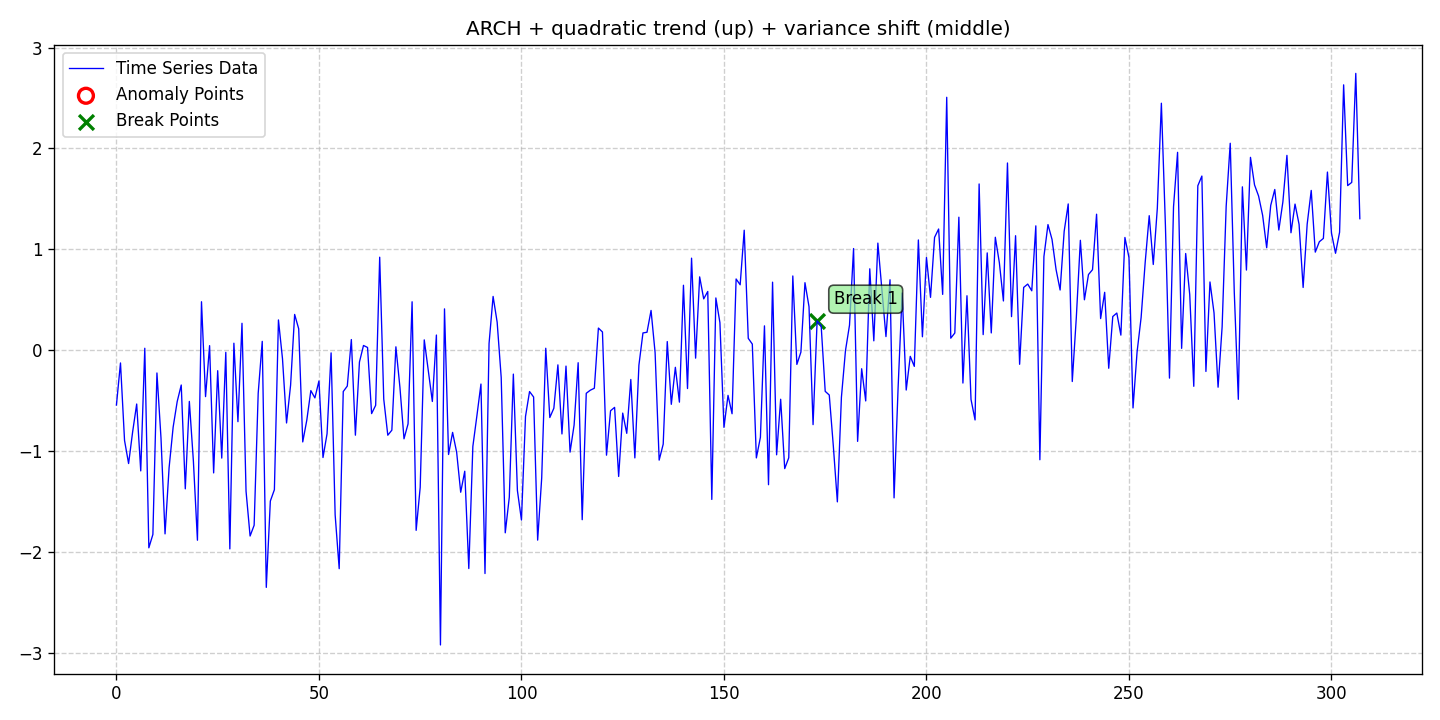

Source data for this figure (header and first rows):
date, data, stationary, det_lin_up, det_lin_down, det_quad, det_cubic, det_exp, det_damped, stoc_trend, volatility, single_seas, multiple_seas, point_anom_single, point_anom_multi, collect_anom, context_anom, mean_shift, var_shift, trend_shift, point_anom_count, point_anom_location, point_anom_point, collect_anom_count
2020-01-01, -0.5441, 0, 0, 0, 1, 0, 0, 0, 0, 1, 0, 0, 0, 0, 0, 0, 0, 1, 0, 0, none, , 0
2020-01-02, -0.1268, 0, 0, 0, 1, 0, 0, 0, 0, 1, 0, 0, 0, 0, 0, 0, 0, 1, 0, 0, none, , 0
2020-01-03, -0.8951, 0, 0, 0, 1, 0, 0, 0, 0, 1, 0, 0, 0, 0, 0, 0, 0, 1, 0, 0, none, , 0
2020-01-04, -1.124, 0, 0, 0, 1, 0, 0, 0, 0, 1, 0, 0, 0, 0, 0, 0, 0, 1, 0, 0, none, , 0
2020-01-05, -0.8104, 0, 0, 0, 1, 0, 0, 0, 0, 1, 0, 0, 0, 0, 0, 0, 0, 1, 0, 0, none, , 0
2020-01-06, -0.5341, 0, 0, 0, 1, 0, 0, 0, 0, 1, 0, 0, 0, 0, 0, 0, 0, 1, 0, 0, none, , 0
2020-01-07, -1.197, 0, 0, 0, 1, 0, 0, 0, 0, 1, 0, 0, 0, 0, 0, 0, 0, 1, 0, 0, none, , 0
2020-01-08, 0.01881, 0, 0, 0, 1, 0, 0, 0, 0, 1, 0, 0, 0, 0, 0, 0, 0, 1, 0, 0, none, , 0
2020-01-09, -1.96, 0, 0, 0, 1, 0, 0, 0, 0, 1, 0, 0, 0, 0, 0, 0, 0, 1, 0, 0, none, , 0
2020-01-10, -1.827, 0, 0, 0, 1, 0, 0, 0, 0, 1, 0, 0, 0, 0, 0, 0, 0, 1, 0, 0, none, , 0
2020-01-11, -0.2263, 0, 0, 0, 1, 0, 0, 0, 0, 1, 0, 0, 0, 0, 0, 0, 0, 1, 0, 0, none, , 0
2020-01-12, -0.8702, 0, 0, 0, 1, 0, 0, 0, 0, 1, 0, 0, 0, 0, 0, 0, 0, 1, 0, 0, none, , 0
2020-01-13, -1.822, 0, 0, 0, 1, 0, 0, 0, 0, 1, 0, 0, 0, 0, 0, 0, 0, 1, 0, 0, none, , 0
2020-01-14, -1.166, 0, 0, 0, 1, 0, 0, 0, 0, 1, 0, 0, 0, 0, 0, 0, 0, 1, 0, 0, none, , 0
2020-01-15, -0.7635, 0, 0, 0, 1, 0, 0, 0, 0, 1, 0, 0, 0, 0, 0, 0, 0, 1, 0, 0, none, , 0
2020-01-16, -0.5101, 0, 0, 0, 1, 0, 0, 0, 0, 1, 0, 0, 0, 0, 0, 0, 0, 1, 0, 0, none, , 0
2020-01-17, -0.3456, 0, 0, 0, 1, 0, 0, 0, 0, 1, 0, 0, 0, 0, 0, 0, 0, 1, 0, 0, none, , 0
2020-01-18, -1.375, 0, 0, 0, 1, 0, 0, 0, 0, 1, 0, 0, 0, 0, 0, 0, 0, 1, 0, 0, none, , 0
2020-01-19, -0.5084, 0, 0, 0, 1, 0, 0, 0, 0, 1, 0, 0, 0, 0, 0, 0, 0, 1, 0, 0, none, , 0
2020-01-20, -1.1, 0, 0, 0, 1, 0, 0, 0, 0, 1, 0, 0, 0, 0, 0, 0, 0, 1, 0, 0, none, , 0
2020-01-21, -1.885, 0, 0, 0, 1, 0, 0, 0, 0, 1, 0, 0, 0, 0, 0, 0, 0, 1, 0, 0, none, , 0
2020-01-22, 0.4801, 0, 0, 0, 1, 0, 0, 0, 0, 1, 0, 0, 0, 0, 0, 0, 0, 1, 0, 0, none, , 0
2020-01-23, -0.4607, 0, 0, 0, 1, 0, 0, 0, 0, 1, 0, 0, 0, 0, 0, 0, 0, 1, 0, 0, none, , 0
2020-01-24, 0.04475, 0, 0, 0, 1, 0, 0, 0, 0, 1, 0, 0, 0, 0, 0, 0, 0, 1, 0, 0, none, , 0
2020-01-25, -1.217, 0, 0, 0, 1, 0, 0, 0, 0, 1, 0, 0, 0, 0, 0, 0, 0, 1, 0, 0, none, , 0
2020-01-26, -0.2036, 0, 0, 0, 1, 0, 0, 0, 0, 1, 0, 0, 0, 0, 0, 0, 0, 1, 0, 0, none, , 0
2020-01-27, -1.07, 0, 0, 0, 1, 0, 0, 0, 0, 1, 0, 0, 0, 0, 0, 0, 0, 1, 0, 0, none, , 0
2020-01-28, -0.02154, 0, 0, 0, 1, 0, 0, 0, 0, 1, 0, 0, 0, 0, 0, 0, 0, 1, 0, 0, none, , 0
2020-01-29, -1.971, 0, 0, 0, 1, 0, 0, 0, 0, 1, 0, 0, 0, 0, 0, 0, 0, 1, 0, 0, none, , 0
2020-01-30, 0.06888, 0, 0, 0, 1, 0, 0, 0, 0, 1, 0, 0, 0, 0, 0, 0, 0, 1, 0, 0, none, , 0
2020-01-31, -0.7092, 0, 0, 0, 1, 0, 0, 0, 0, 1, 0, 0, 0, 0, 0, 0, 0, 1, 0, 0, none, , 0
2020-02-01, 0.2665, 0, 0, 0, 1, 0, 0, 0, 0, 1, 0, 0, 0, 0, 0, 0, 0, 1, 0, 0, none, , 0
2020-02-02, -1.398, 0, 0, 0, 1, 0, 0, 0, 0, 1, 0, 0, 0, 0, 0, 0, 0, 1, 0, 0, none, , 0
2020-02-03, -1.843, 0, 0, 0, 1, 0, 0, 0, 0, 1, 0, 0, 0, 0, 0, 0, 0, 1, 0, 0, none, , 0
2020-02-04, -1.736, 0, 0, 0, 1, 0, 0, 0, 0, 1, 0, 0, 0, 0, 0, 0, 0, 1, 0, 0, none, , 0
2020-02-05, -0.4279, 0, 0, 0, 1, 0, 0, 0, 0, 1, 0, 0, 0, 0, 0, 0, 0, 1, 0, 0, none, , 0
2020-02-06, 0.08718, 0, 0, 0, 1, 0, 0, 0, 0, 1, 0, 0, 0, 0, 0, 0, 0, 1, 0, 0, none, , 0
2020-02-07, -2.352, 0, 0, 0, 1, 0, 0, 0, 0, 1, 0, 0, 0, 0, 0, 0, 0, 1, 0, 0, none, , 0
2020-02-08, -1.496, 0, 0, 0, 1, 0, 0, 0, 0, 1, 0, 0, 0, 0, 0, 0, 0, 1, 0, 0, none, , 0
2020-02-09, -1.384, 0, 0, 0, 1, 0, 0, 0, 0, 1, 0, 0, 0, 0, 0, 0, 0, 1, 0, 0, none, , 0
2020-02-10, 0.2996, 0, 0, 0, 1, 0, 0, 0, 0, 1, 0, 0, 0, 0, 0, 0, 0, 1, 0, 0, none, , 0
2020-02-11, -0.08524, 0, 0, 0, 1, 0, 0, 0, 0, 1, 0, 0, 0, 0, 0, 0, 0, 1, 0, 0, none, , 0
2020-02-12, -0.722, 0, 0, 0, 1, 0, 0, 0, 0, 1, 0, 0, 0, 0, 0, 0, 0, 1, 0, 0, none, , 0
2020-02-13, -0.347, 0, 0, 0, 1, 0, 0, 0, 0, 1, 0, 0, 0, 0, 0, 0, 0, 1, 0, 0, none, , 0
2020-02-14, 0.3542, 0, 0, 0, 1, 0, 0, 0, 0, 1, 0, 0, 0, 0, 0, 0, 0, 1, 0, 0, none, , 0
2020-02-15, 0.2118, 0, 0, 0, 1, 0, 0, 0, 0, 1, 0, 0, 0, 0, 0, 0, 0, 1, 0, 0, none, , 0
2020-02-16, -0.91, 0, 0, 0, 1, 0, 0, 0, 0, 1, 0, 0, 0, 0, 0, 0, 0, 1, 0, 0, none, , 0
2020-02-17, -0.6946, 0, 0, 0, 1, 0, 0, 0, 0, 1, 0, 0, 0, 0, 0, 0, 0, 1, 0, 0, none, , 0
2020-02-18, -0.4009, 0, 0, 0, 1, 0, 0, 0, 0, 1, 0, 0, 0, 0, 0, 0, 0, 1, 0, 0, none, , 0
2020-02-19, -0.4735, 0, 0, 0, 1, 0, 0, 0, 0, 1, 0, 0, 0, 0, 0, 0, 0, 1, 0, 0, none, , 0
2020-02-20, -0.3057, 0, 0, 0, 1, 0, 0, 0, 0, 1, 0, 0, 0, 0, 0, 0, 0, 1, 0, 0, none, , 0
2020-02-21, -1.065, 0, 0, 0, 1, 0, 0, 0, 0, 1, 0, 0, 0, 0, 0, 0, 0, 1, 0, 0, none, , 0
2020-02-22, -0.8299, 0, 0, 0, 1, 0, 0, 0, 0, 1, 0, 0, 0, 0, 0, 0, 0, 1, 0, 0, none, , 0
2020-02-23, -0.02712, 0, 0, 0, 1, 0, 0, 0, 0, 1, 0, 0, 0, 0, 0, 0, 0, 1, 0, 0, none, , 0
2020-02-24, -1.633, 0, 0, 0, 1, 0, 0, 0, 0, 1, 0, 0, 0, 0, 0, 0, 0, 1, 0, 0, none, , 0
2020-02-25, -2.167, 0, 0, 0, 1, 0, 0, 0, 0, 1, 0, 0, 0, 0, 0, 0, 0, 1, 0, 0, none, , 0
2020-02-26, -0.4104, 0, 0, 0, 1, 0, 0, 0, 0, 1, 0, 0, 0, 0, 0, 0, 0, 1, 0, 0, none, , 0
2020-02-27, -0.3561, 0, 0, 0, 1, 0, 0, 0, 0, 1, 0, 0, 0, 0, 0, 0, 0, 1, 0, 0, none, , 0
2020-02-28, 0.1052, 0, 0, 0, 1, 0, 0, 0, 0, 1, 0, 0, 0, 0, 0, 0, 0, 1, 0, 0, none, , 0
2020-02-29, -0.8432, 0, 0, 0, 1, 0, 0, 0, 0, 1, 0, 0, 0, 0, 0, 0, 0, 1, 0, 0, none, , 0
... 248 more rows
